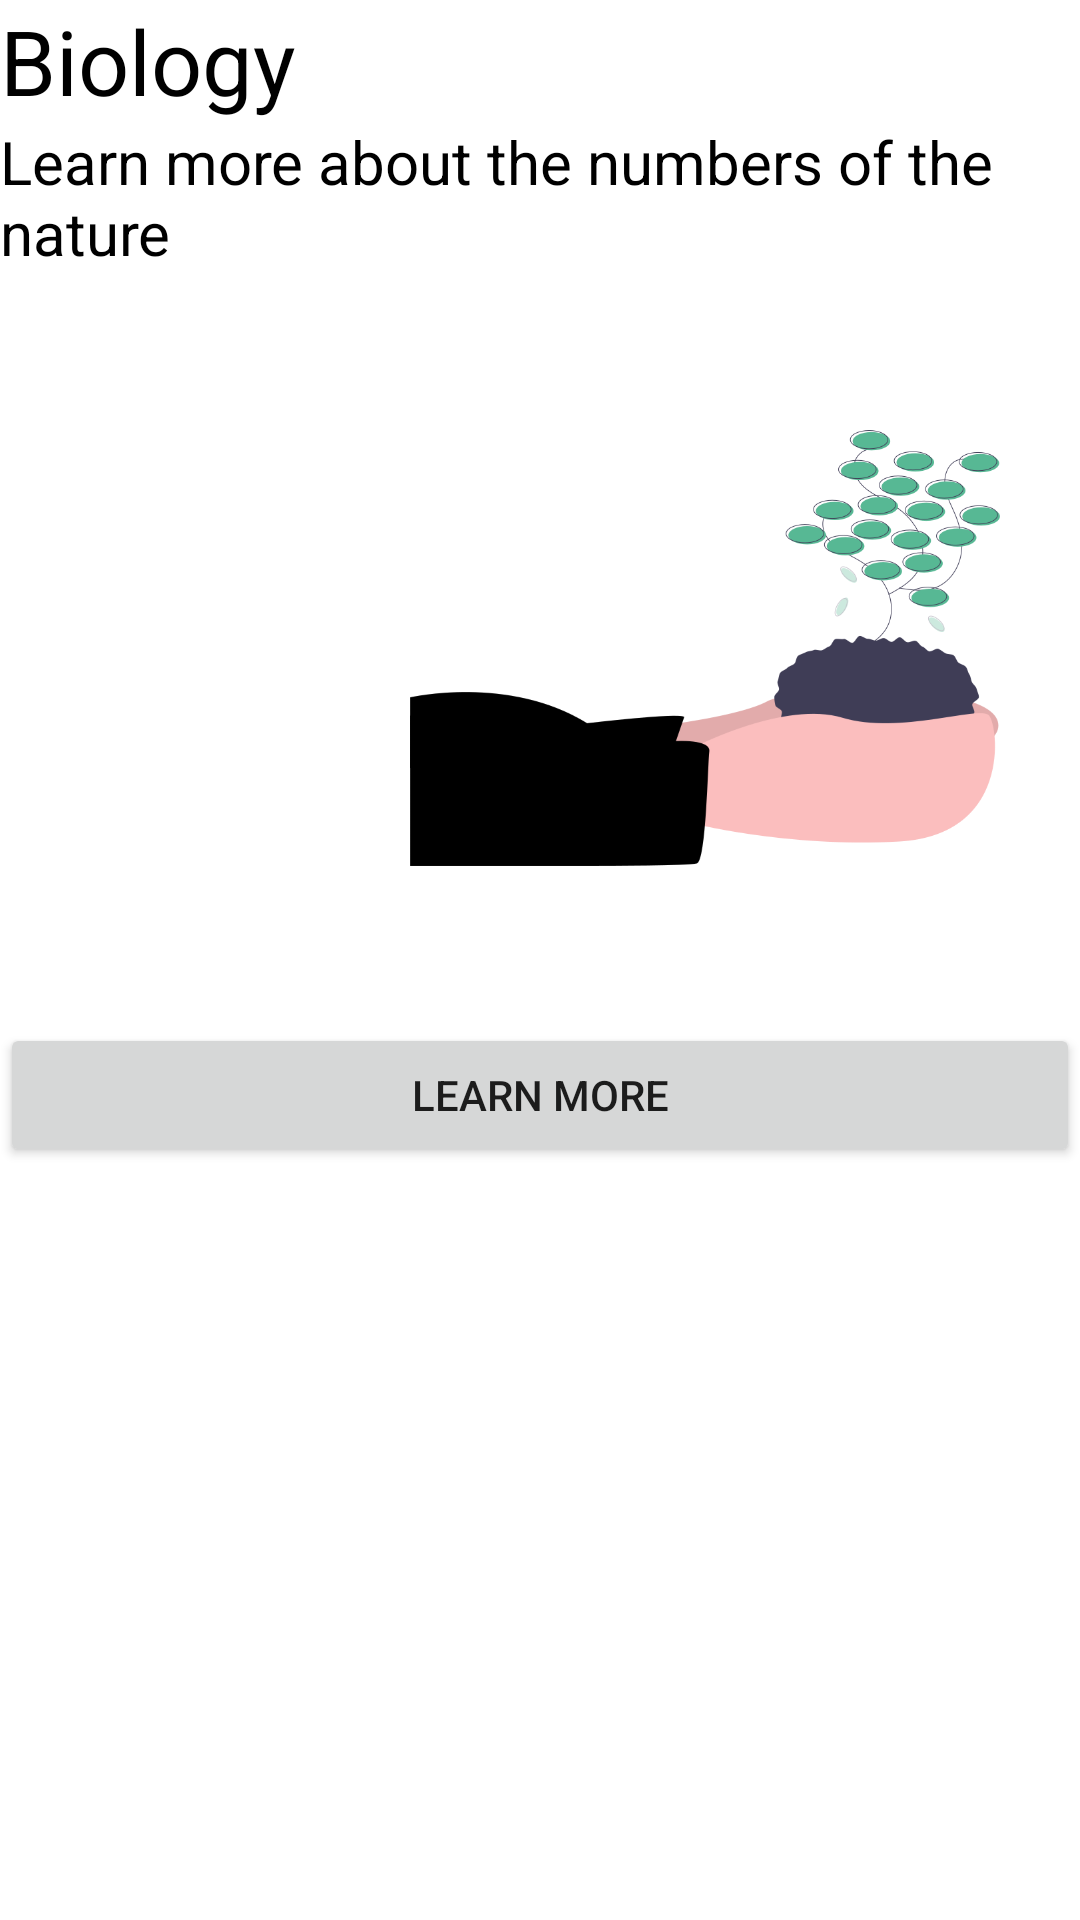

Produce the Android XML layout that renders to this screen, including the resource entries it uses.
<!-- AndroidManifest.xml: application theme Theme.SuelenTask2 -->
<!-- res/layout/card4.xml -->
<?xml version="1.0" encoding="utf-8"?>
<LinearLayout xmlns:android="http://schemas.android.com/apk/res/android"
    android:layout_width="match_parent"
    android:layout_height="match_parent"
    android:orientation="vertical">

    <TextView
        android:layout_width="wrap_content"
        android:layout_height="wrap_content"
        android:text="@string/biology"
        android:textColor="@color/black"
        android:textSize="30sp"/>

    <TextView
        android:layout_width="wrap_content"
        android:layout_height="wrap_content"
        android:text="@string/biology_description"
        android:textColor="@color/black"
        android:textSize="20sp"/>

    <ImageView
        android:layout_width="250dp"
        android:layout_height="250dp"
        android:src="@drawable/undraw_biology"
        android:contentDescription="@string/biology"
        android:layout_gravity="right"/>

    <Button
        android:id="@+id/btnLearnMoreCard4"
        android:layout_width="match_parent"
        android:layout_height="wrap_content"
        android:text="@string/learn_more" />

</LinearLayout>
<!-- resources referenced by this layout -->
<resources>
  <color name="black">#FF000000</color>
  <!-- drawable undraw_biology: png bitmap (drawable, 80877 bytes) -->
  <string name="biology">Biology</string>
  <string name="biology_description">Learn more about the numbers of the nature</string>
  <string name="learn_more">Learn More</string>
  <style name="Theme.SuelenTask2" parent="Theme.MaterialComponents.DayNight.DarkActionBar">
          
          <item name="colorPrimary">@color/red</item>
          <item name="colorPrimaryVariant">@color/light_red</item>
          <item name="colorOnPrimary">@color/white</item>
          
          <item name="colorSecondary">@color/dark_blue</item>
          <item name="colorSecondaryVariant">@color/blue_green</item>
          <item name="colorOnSecondary">@color/black</item>
          
          <item name="android:statusBarColor" tools:targetApi="l">?attr/colorPrimaryVariant</item>
          
      </style>
  <color name="red">#9B2226</color>
  <color name="light_red">#AE2012</color>
  <color name="white">#FFFFFFFF</color>
  <color name="dark_blue">#005F73</color>
  <color name="blue_green">#0A9396</color>
</resources>
